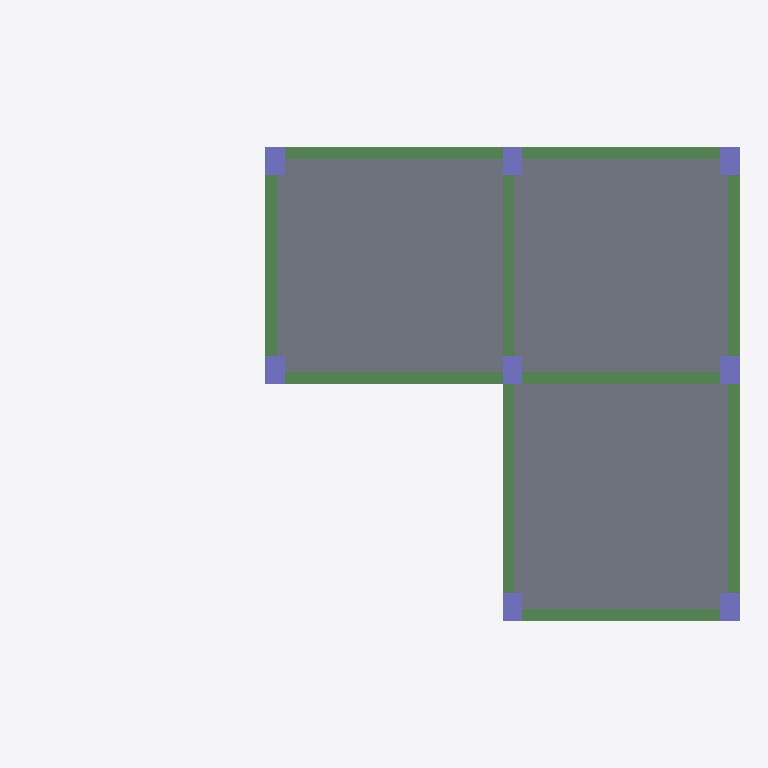
Plan cut of the same IFC building model at storey 'TOP LEVEL' (level 9.00 m, cut at 10.40 m), seen from above with north up, elements coloured by IFC class: 10 beams (green), 8 columns (violet), 3 slabs (grey). Cut surfaces are drawn darker.
Extent 18.0 m × 12.0 m × 9.0 m (x, y, z). Storeys (5): BASE LEVEL at 0.00 m; LEVEL 2 at 3.00 m; LEVEL 3 at 6.00 m; TOP LEVEL at 9.00 m; New Storey 5 at 12.00 m. Elements (82): 39 IfcBeam, 30 IfcColumn, 13 IfcSlab.

HEADER;
FILE_DESCRIPTION((''),'2;1');
FILE_NAME('','2018-06-23T23:33:05',(''),(''),'Xbim File Processor version 4.0.0.0','Xbim version 4.0.0.0','');
FILE_SCHEMA(('IFC4'));
ENDSEC;
DATA;
#1=IFCPROJECT('1QmgamvIz3_BcKAgCFvDFB',#2,'BimProject',$,$,'longName__BimProject','Modeling',(#204),#8);
#46=IFCSITE('0qzvAZaJD1TA9gcD5jljrJ',#2,'simple Site',$,$,#49,$,$,.ELEMENT.,$,$,$,$,$);
#51=IFCBUILDING('2qoUFZbur5exwbHwo$1X8Z',#2,'simple building',$,$,#52,$,$,.ELEMENT.,$,$,$);
#54=IFCBUILDINGSTOREY('07BTexGnXAMwzamxnTaMVW',#2,'BASE LEVEL',$,$,#55,$,'BASE LEVEL',.ELEMENT.,0.0);
#57=IFCBUILDINGSTOREY('0ufR4IzX16mMBtPLV1p1K9',#2,'LEVEL 2',$,$,#58,$,'LEVEL 2',.ELEMENT.,3000.0);
#61=IFCBUILDINGSTOREY('0JcQmYHNv99apYhWG6H0co',#2,'LEVEL 3',$,$,#62,$,'LEVEL 3',.ELEMENT.,6000.0);
#65=IFCBUILDINGSTOREY('2IYi$Q5zf2cqxApYNCxMBz',#2,'TOP LEVEL',$,$,#66,$,'TOP LEVEL',.ELEMENT.,9000.0);
#69=IFCBUILDINGSTOREY('36alMf_dTAoAheFERkHGms',#2,'New Storey 5',$,$,#70,$,'New Storey 5',.ELEMENT.,12000.0);
#662=IFCSLAB('27tS9H2bX3M8gg8ozOgQJ1',#2,'StandardArcSlab_Thickness_250',$,'Slab Thickness 250',#665,#613,$,.FLOOR.);
#654=IFCSLAB('2JaWs5yYXE$Bzn_oWnEDKp',#2,'StandardArcSlab_Thickness_250',$,'Slab Thickness 250',#657,#613,$,.FLOOR.);
#658=IFCSLAB('2j5QoqF2TBje_Jk6fsoMty',#2,'StandardArcSlab_Thickness_250',$,'Slab Thickness 250',#661,#613,$,.FLOOR.);
#378=IFCBEAM('1de7YUmerFQfZNNhTFylup',#2,'StandardStrBeam_Rec_300_700',$,'Rectangular Beam 300 x 700',#381,#256,$,.BEAM.);
#386=IFCBEAM('1pE4wiEODE9BcC43fdB8Dc',#2,'StandardStrBeam_Rec_300_700',$,'Rectangular Beam 300 x 700',#389,#256,$,.BEAM.);
#406=IFCBEAM('3vZnVNtez9MeqmMZju945v',#2,'StandardStrBeam_Rec_300_700',$,'Rectangular Beam 300 x 700',#409,#256,$,.BEAM.);
#374=IFCBEAM('0ojWhuwlD0BfP8E3SFWUy3',#2,'StandardStrBeam_Rec_300_700',$,'Rectangular Beam 300 x 700',#377,#256,$,.BEAM.);
#382=IFCBEAM('3eteyu0B9BFO_UcRlwqXNX',#2,'StandardStrBeam_Rec_300_700',$,'Rectangular Beam 300 x 700',#385,#256,$,.BEAM.);
#390=IFCBEAM('2FRkykjDrFSgtQMvobZTSW',#2,'StandardStrBeam_Rec_300_700',$,'Rectangular Beam 300 x 700',#393,#256,$,.BEAM.);
#398=IFCBEAM('2PAepLBlX9R9xpkhCJRAWo',#2,'StandardStrBeam_Rec_300_700',$,'Rectangular Beam 300 x 700',#401,#256,$,.BEAM.);
#394=IFCBEAM('0PkG7l0KHEIwM2jW2zwT_w',#2,'StandardStrBeam_Rec_300_700',$,'Rectangular Beam 300 x 700',#397,#256,$,.BEAM.);
#410=IFCBEAM('3zAKlp0Cr9ZA1vvbNHISll',#2,'StandardStrBeam_Rec_300_700',$,'Rectangular Beam 300 x 700',#413,#256,$,.BEAM.);
#402=IFCBEAM('16leRB10LBNxze34nzy_TZ',#2,'StandardStrBeam_Rec_300_700',$,'Rectangular Beam 300 x 700',#405,#256,$,.BEAM.);
#544=IFCCOLUMN('0OLu1F5519wOr8T8vcGrFi',#2,'StandardStrColumn_Rec_500_700',$,'Rectangular Col 500 x 700',#547,#451,$,.COLUMN.);
#548=IFCCOLUMN('2vItLoN0XCdRKola1Ds$JK',#2,'StandardStrColumn_Rec_500_700',$,'Rectangular Col 500 x 700',#551,#451,$,.COLUMN.);
#564=IFCCOLUMN('16VMUzI7D9P8Ig7Z4E26Tf',#2,'StandardStrColumn_Rec_500_700',$,'Rectangular Col 500 x 700',#567,#451,$,.COLUMN.);
#568=IFCCOLUMN('1Ij_UV4eP5fuiNDURung9L',#2,'StandardStrColumn_Rec_500_700',$,'Rectangular Col 500 x 700',#571,#451,$,.COLUMN.);
#572=IFCCOLUMN('2l78Vh5YL5V8PhrCibEypn',#2,'StandardStrColumn_Rec_500_700',$,'Rectangular Col 500 x 700',#575,#451,$,.COLUMN.);
#552=IFCCOLUMN('0CBqPyHmH5Xx$RqdkCcLSC',#2,'StandardStrColumn_Rec_500_700',$,'Rectangular Col 500 x 700',#555,#451,$,.COLUMN.);
#556=IFCCOLUMN('0fSBpUTTj58BJjq$NIfhAq',#2,'StandardStrColumn_Rec_500_700',$,'Rectangular Col 500 x 700',#559,#451,$,.COLUMN.);
#560=IFCCOLUMN('2oNVwwiEPFxe0ES2Llg2hW',#2,'StandardStrColumn_Rec_500_700',$,'Rectangular Col 500 x 700',#563,#451,$,.COLUMN.);
ENDSEC;